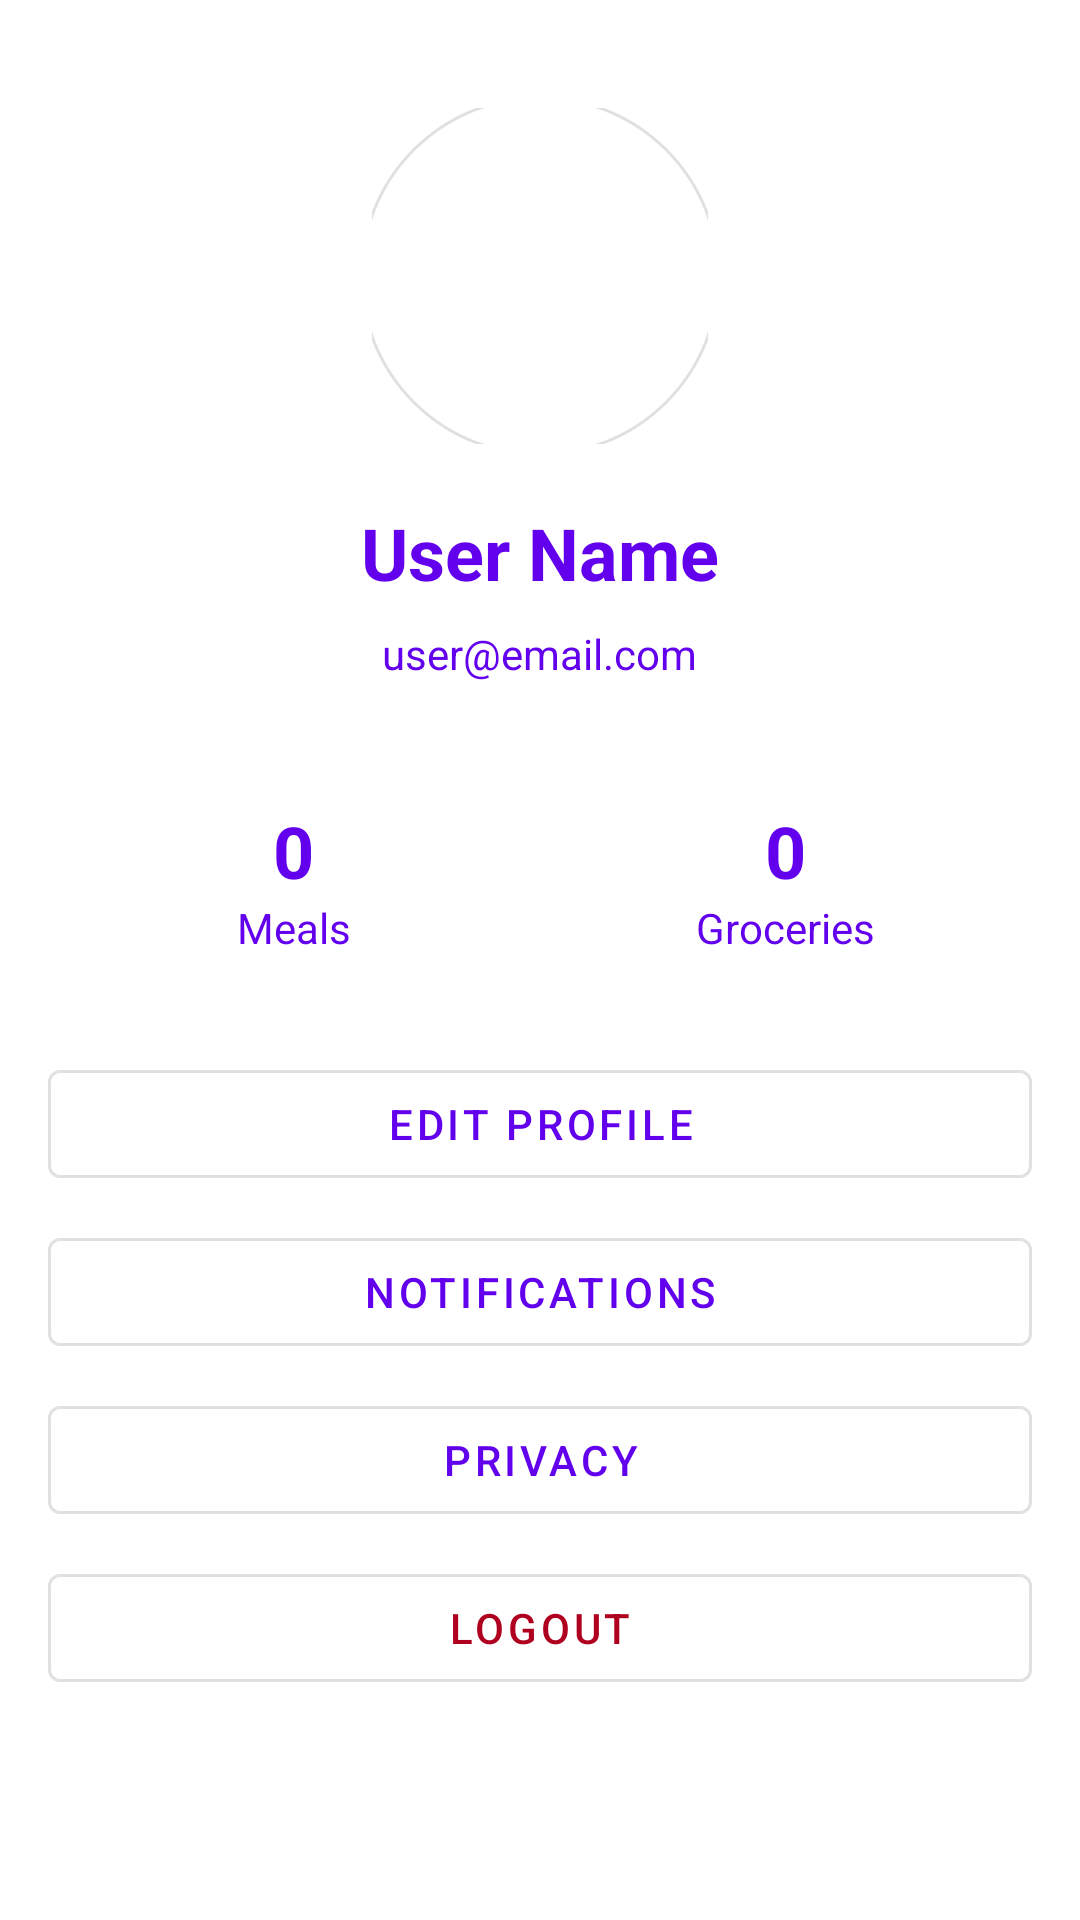

Android layout source for this screen:
<!-- AndroidManifest.xml: application theme Theme.Mealmateyubraj -->
<!-- res/layout/fragment_profile.xml -->
<?xml version="1.0" encoding="utf-8"?>
<androidx.core.widget.NestedScrollView xmlns:android="http://schemas.android.com/apk/res/android"
    xmlns:app="http://schemas.android.com/apk/res-auto"
    android:layout_width="match_parent"
    android:layout_height="match_parent"
    android:background="@android:color/white"
    android:fillViewport="true">

    <LinearLayout
        android:layout_width="match_parent"
        android:layout_height="wrap_content"
        android:orientation="vertical"
        android:padding="16dp">

        
        <LinearLayout
            android:layout_width="match_parent"
            android:layout_height="wrap_content"
            android:gravity="center"
            android:orientation="vertical"
            android:padding="16dp">

            <com.google.android.material.imageview.ShapeableImageView
                android:id="@+id/profileImage"
                android:layout_width="120dp"
                android:layout_height="120dp"
                android:background="@drawable/circle_background"
                android:padding="4dp"
                android:scaleType="centerCrop"
                android:src="@drawable/ic_profile_placeholder"
                app:shapeAppearanceOverlay="@style/CircleImageView" />

            <TextView
                android:id="@+id/userNameText"
                android:layout_width="wrap_content"
                android:layout_height="wrap_content"
                android:layout_marginTop="16dp"
                android:text="User Name"
                android:textColor="@color/primary"
                android:textSize="24sp"
                android:textStyle="bold" />

            <TextView
                android:id="@+id/userEmailText"
                android:layout_width="wrap_content"
                android:layout_height="wrap_content"
                android:layout_marginTop="8dp"
                android:text="user@email.com"
                android:textColor="@color/primary" />
        </LinearLayout>

        
        <LinearLayout
            android:layout_width="match_parent"
            android:layout_height="wrap_content"
            android:layout_marginTop="24dp"
            android:orientation="horizontal">

            <LinearLayout
                android:layout_width="0dp"
                android:layout_height="wrap_content"
                android:layout_weight="1"
                android:gravity="center"
                android:orientation="vertical">

                <TextView
                    android:id="@+id/mealsCountText"
                    android:layout_width="wrap_content"
                    android:layout_height="wrap_content"
                    android:text="0"
                    android:textColor="@color/primary"
                    android:textSize="24sp"
                    android:textStyle="bold" />

                <TextView
                    android:layout_width="wrap_content"
                    android:layout_height="wrap_content"
                    android:text="Meals"
                    android:textColor="@color/primary" />
            </LinearLayout>

            <LinearLayout
                android:layout_width="0dp"
                android:layout_height="wrap_content"
                android:layout_weight="1"
                android:gravity="center"
                android:orientation="vertical">

                <TextView
                    android:id="@+id/groceryCountText"
                    android:layout_width="wrap_content"
                    android:layout_height="wrap_content"
                    android:text="0"
                    android:textColor="@color/primary"
                    android:textSize="24sp"
                    android:textStyle="bold" />

                <TextView
                    android:layout_width="wrap_content"
                    android:layout_height="wrap_content"
                    android:text="Groceries"
                    android:textColor="@color/primary" />
            </LinearLayout>
        </LinearLayout>

        
        <LinearLayout
            android:layout_width="match_parent"
            android:layout_height="wrap_content"
            android:layout_marginTop="32dp"
            android:orientation="vertical">

            <com.google.android.material.button.MaterialButton
                android:id="@+id/editProfileButton"
                style="@style/Widget.MaterialComponents.Button.OutlinedButton"
                android:layout_width="match_parent"
                android:layout_height="wrap_content"
                android:layout_marginBottom="8dp"
                android:text="Edit Profile"
                android:textColor="@color/primary" />

            <com.google.android.material.button.MaterialButton
                android:id="@+id/notificationsButton"
                style="@style/Widget.MaterialComponents.Button.OutlinedButton"
                android:layout_width="match_parent"
                android:layout_height="wrap_content"
                android:layout_marginBottom="8dp"
                android:text="Notifications"
                android:textColor="@color/primary" />

            <com.google.android.material.button.MaterialButton
                android:id="@+id/privacyButton"
                style="@style/Widget.MaterialComponents.Button.OutlinedButton"
                android:layout_width="match_parent"
                android:layout_height="wrap_content"
                android:layout_marginBottom="8dp"
                android:text="Privacy"
                android:textColor="@color/primary" />

            <com.google.android.material.button.MaterialButton
                android:id="@+id/logoutButton"
                style="@style/Widget.MaterialComponents.Button.OutlinedButton"
                android:layout_width="match_parent"
                android:layout_height="wrap_content"
                android:text="Logout"
                android:textColor="@color/error" />
        </LinearLayout>
    </LinearLayout>
</androidx.core.widget.NestedScrollView>
<!-- resources referenced by this layout -->
<resources>
  <color name="error">#FFB00020</color>
  <color name="primary">#FF6200EE</color>
  <!-- drawable circle_background (drawable) -->
  <?xml version="1.0" encoding="utf-8"?>
  <shape xmlns:android="http://schemas.android.com/apk/res/android"
      android:shape="oval">
      <solid android:color="@color/background_light"/>
      <stroke
          android:width="1dp"
          android:color="@color/stroke_color"/>
  </shape>
  <style name="Theme.Mealmateyubraj" parent="Base.Theme.Mealmateyubraj" />
  <color name="background_light">#FFFFFFFF</color>
  <color name="stroke_color">#1F000000</color>
  <style name="Base.Theme.Mealmateyubraj" parent="Theme.Material3.DayNight.NoActionBar">
          
          <item name="colorPrimary">@color/primary</item>
          <item name="colorPrimaryVariant">@color/primary_variant</item>
          <item name="colorOnPrimary">@color/on_primary</item>
          <item name="colorSecondary">@color/secondary</item>
          <item name="colorSecondaryVariant">@color/secondary_variant</item>
          <item name="colorOnSecondary">@color/on_secondary</item>
          <item name="colorError">@color/error</item>
          <item name="colorOnError">@color/on_error</item>
          <item name="colorSurface">@color/surface</item>
          <item name="colorOnSurface">@color/on_surface</item>
          <item name="android:colorBackground">@color/background</item>
          <item name="colorOnBackground">@color/on_background</item>
          
          <item name="android:statusBarColor">?attr/colorPrimaryVariant</item>
      </style>
  <color name="primary_variant">#6D4C41</color>
  <color name="on_primary">#FFFFFF</color>
  <color name="secondary">#FF03DAC5</color>
  <color name="secondary_variant">#AFB42B</color>
  <color name="on_secondary">#000000</color>
  <color name="on_error">#FFFFFF</color>
  <color name="surface">#FFFFFF</color>
  <color name="on_surface">#000000</color>
  <color name="background">#FFFFFFFF</color>
  <color name="on_background">#000000</color>
</resources>
